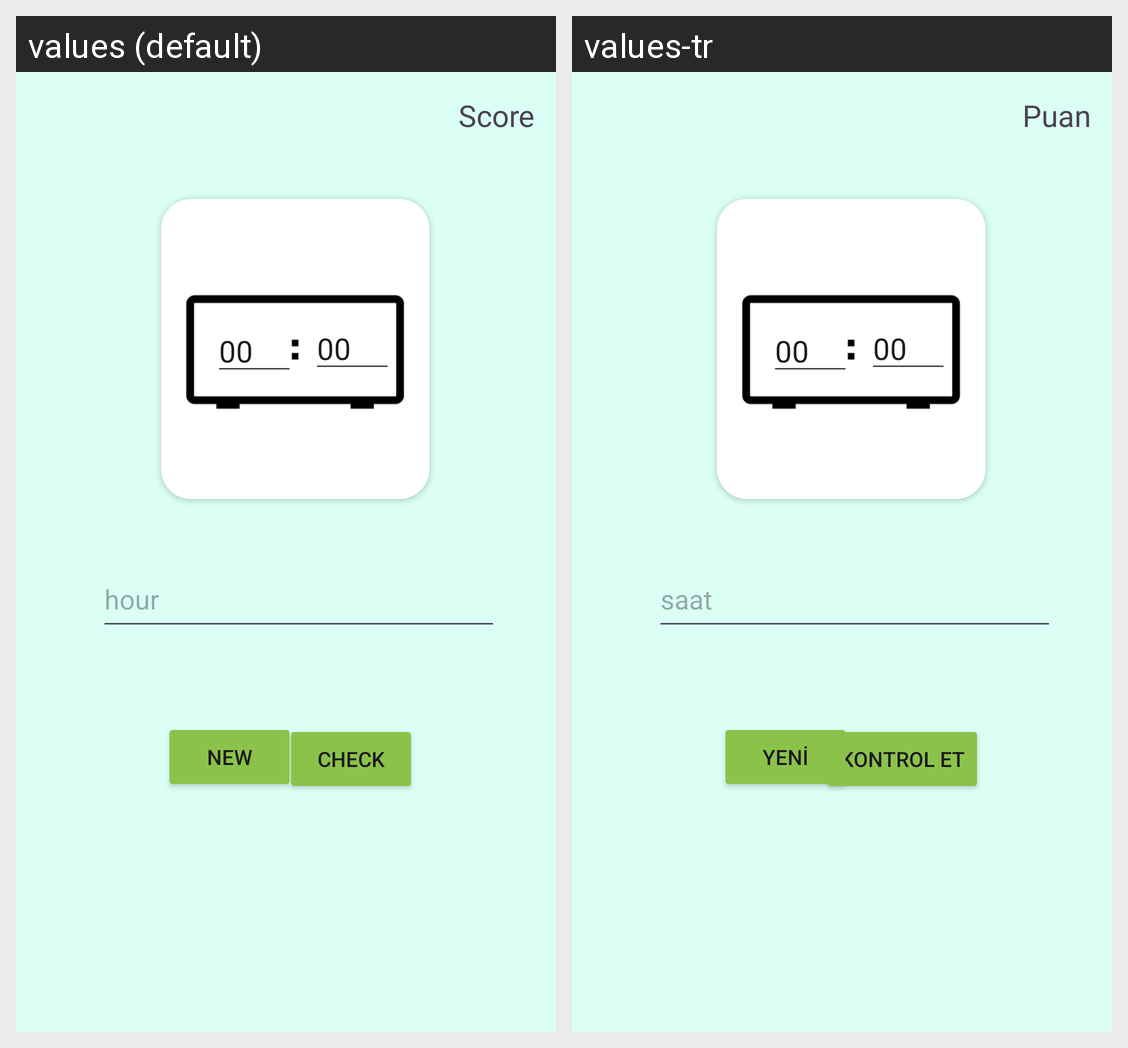

Here is an Android app screen in its default locale and in the app's own translations. Write out the translated-string differences for the strings that appear on this screen.
Android screen res/layout/activity_digital.xml rendered under 2 locales, left to right: values (default), values-tr. Device: Nexus 5 (rendered at 1080×1920; each locale shown at half size, 540×960, under a caption strip naming it); theme Theme.Lemonadeo.
Strings drawn on this screen, with the default value and each locale's value (text and hints the layout hard-codes, and strings that could not be matched under every locale, appear in the picture but are not listed):

check__
  values: Check
  values-tr: Kontrol Et

new_
  values: new
  values-tr: yeni

_00__
  values: 00
  values-tr: 00

_00a
  values: 00
  values-tr: 00

hourss
  values: hour
  values-tr: saat

score
  values: Score
  values-tr: Puan
